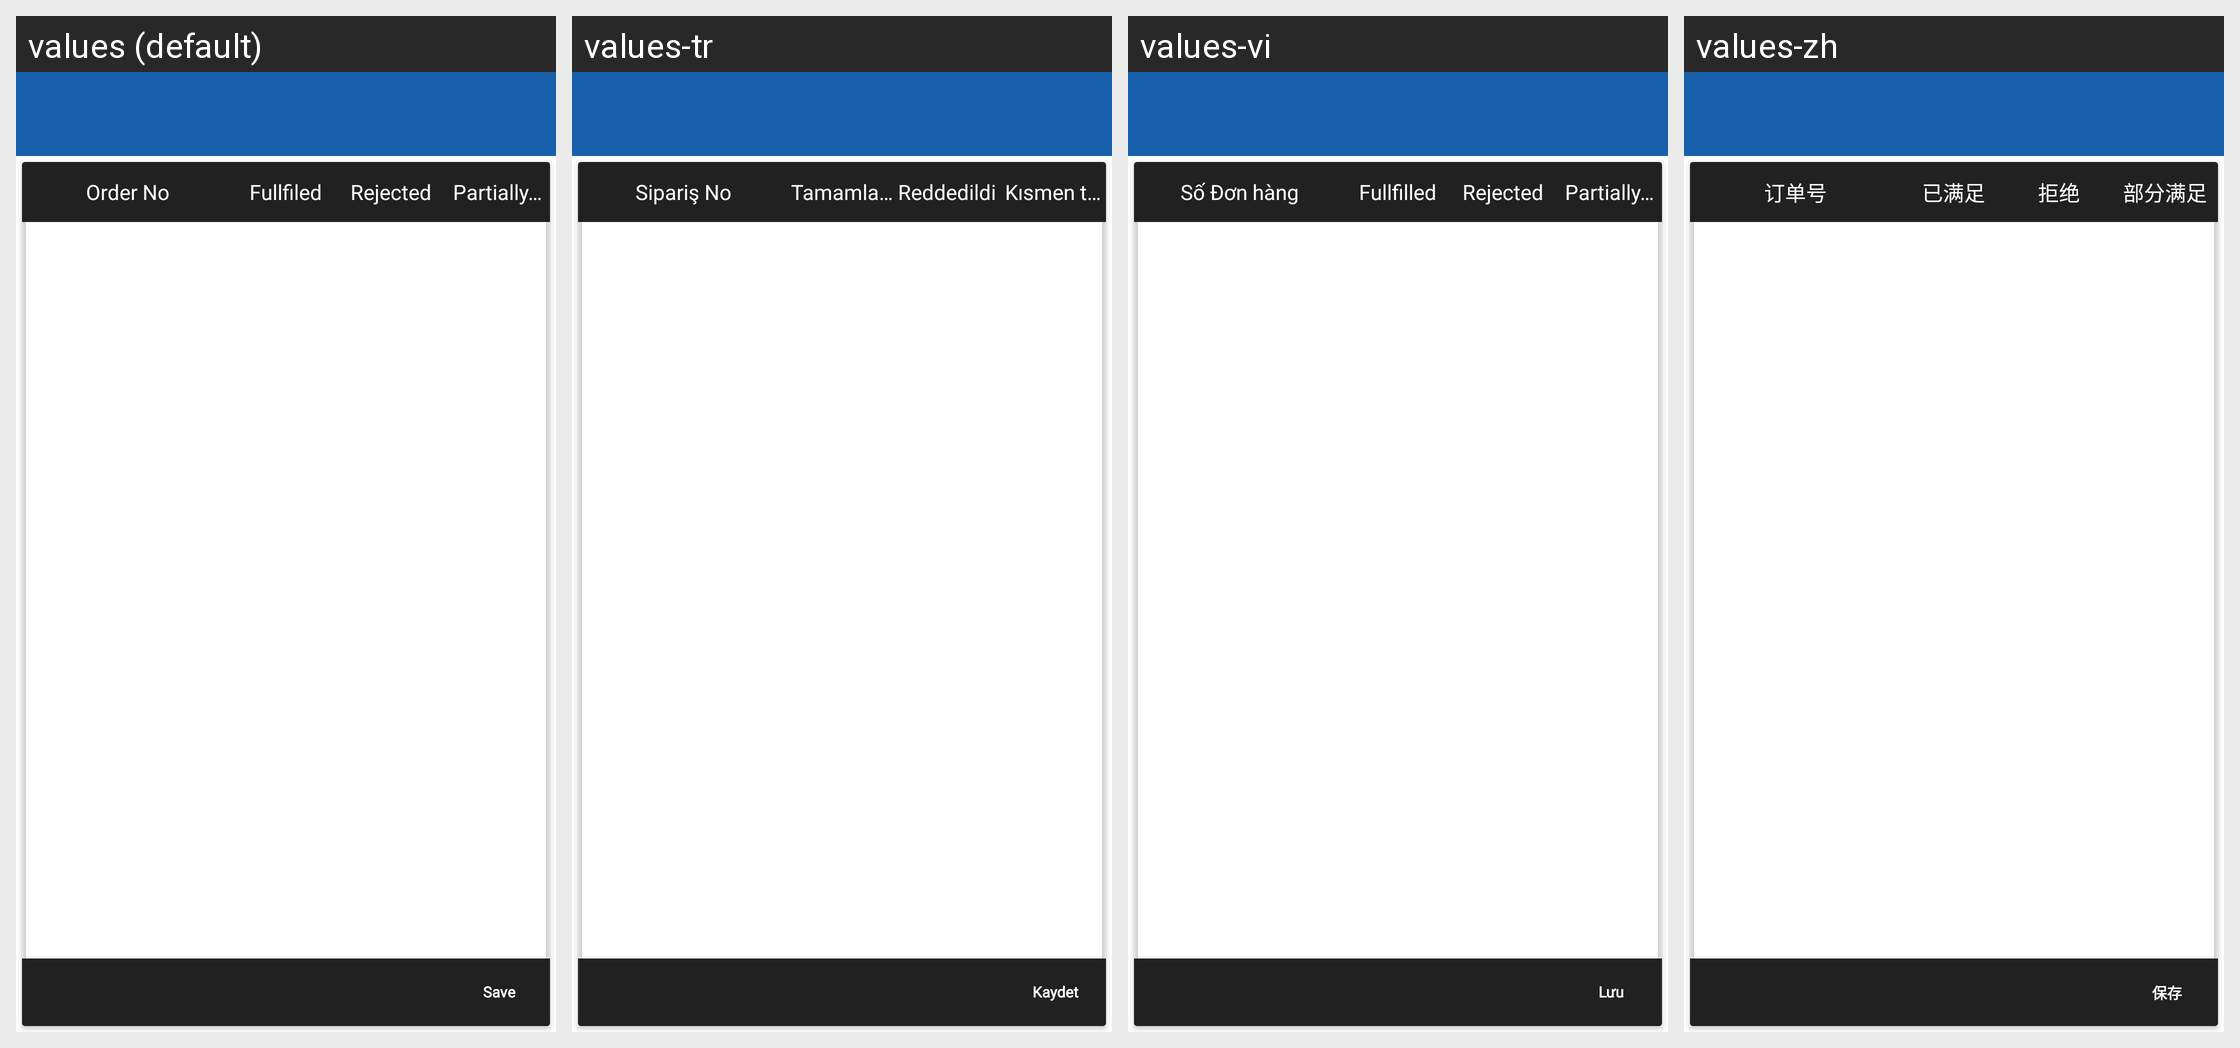

Translations of the strings shown on this Android screen, per locale in the grid:
Android screen res/layout/activity_order_fullfillment.xml rendered under 4 locales, left to right: values (default), values-tr, values-vi, values-zh. Device: Nexus 5 (rendered at 1080×1920; each locale shown at half size, 540×960, under a caption strip naming it); theme MVPTheme.Blue.
Other locales in the repository, not shown: values-ar, values-es, values-fr, values-in, values-lo, values-th.
Strings drawn on this screen, with the default value and each locale's value (text and hints the layout hard-codes, and strings that could not be matched under every locale, appear in the picture but are not listed):

order_number
  values: Order No
  values-tr: Sipariş No
  values-vi: Số Đơn hàng
  values-zh: 订单号

fullfilled
  values: Fullfiled
  values-tr: Tamamlandı
  values-vi: Fullfilled
  values-zh: 已满足

rejected
  values: Rejected
  values-tr: Reddedildi
  values-vi: Rejected
  values-zh: 拒绝

partially_fullfilled
  values: Partially Fullfiled
  values-tr: Kısmen tamamlandı
  values-vi: Partially Fullfilled
  values-zh: 部分满足

save
  values: Save
  values-tr: Kaydet
  values-vi: Lưu
  values-zh: 保存
